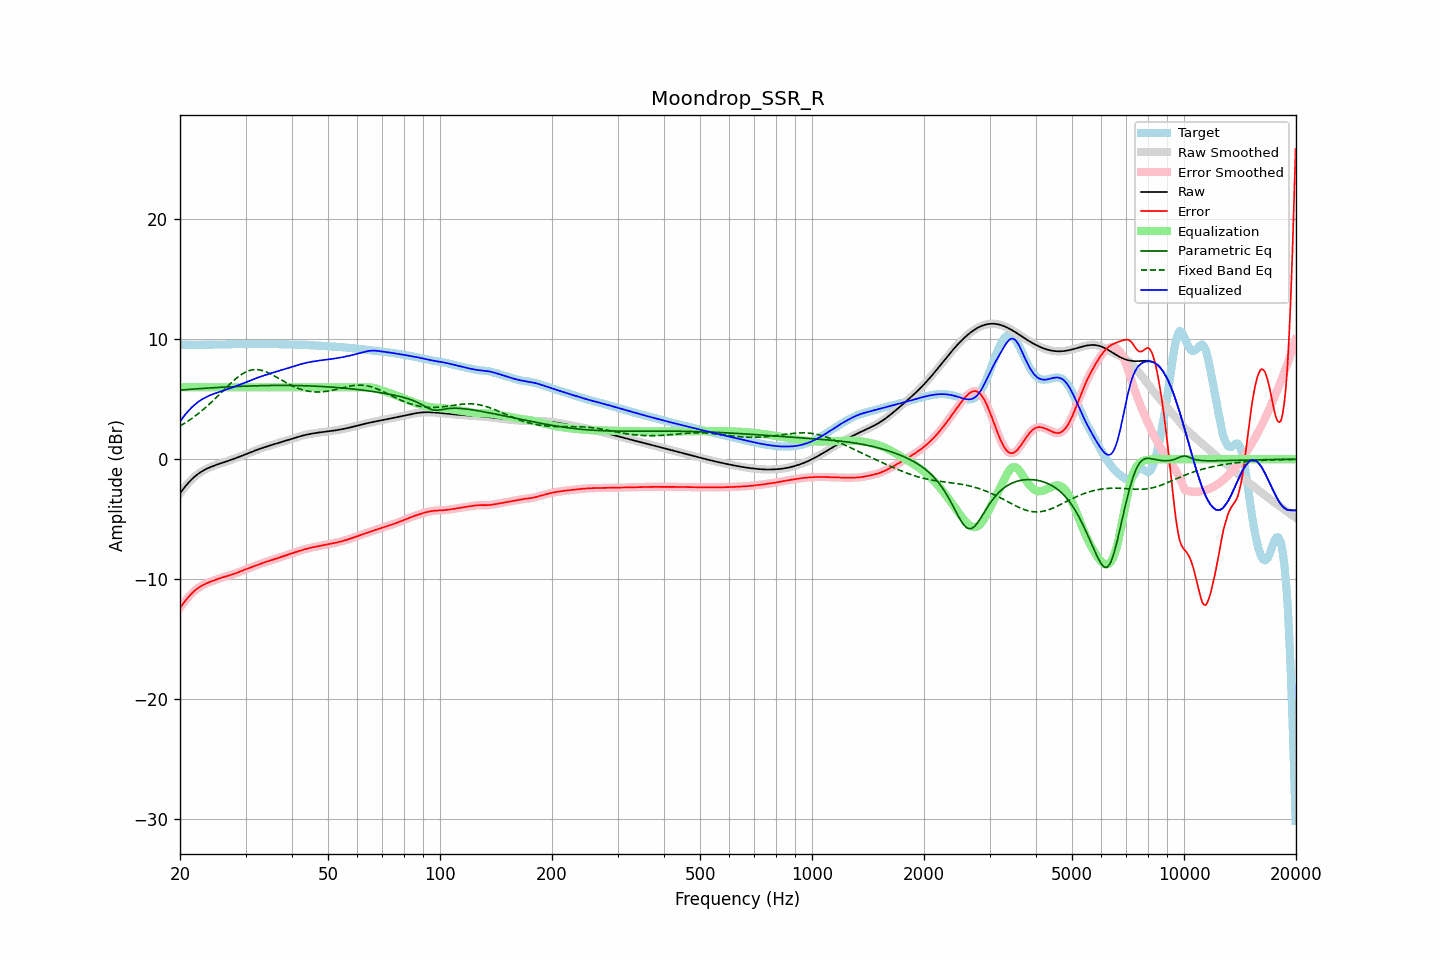

Source data for this figure (header and first rows):
frequency, raw, error, smoothed, error_smoothed, equalization, parametric_eq, fixed_band_eq, equalized_raw, equalized_smoothed, target
20.00, -2.85, -12.39, -2.85, -12.39, 6.00, 5.77, 2.77, 3.15, 3.15, 9.54
20.20, -2.67, -12.21, -2.67, -12.21, 6.00, 5.78, 2.85, 3.33, 3.33, 9.54
20.40, -2.49, -12.04, -2.49, -12.04, 6.00, 5.79, 2.92, 3.51, 3.51, 9.54
20.61, -2.32, -11.86, -2.32, -11.86, 6.00, 5.80, 3.01, 3.68, 3.68, 9.55
20.81, -2.16, -11.70, -2.16, -11.70, 6.00, 5.81, 3.09, 3.84, 3.84, 9.54
21.02, -2.00, -11.54, -2.00, -11.54, 6.00, 5.82, 3.18, 4.00, 4.00, 9.53
21.23, -1.85, -11.38, -1.86, -11.38, 6.00, 5.83, 3.27, 4.15, 4.14, 9.53
21.44, -1.72, -11.24, -1.72, -11.24, 6.00, 5.84, 3.36, 4.28, 4.28, 9.52
21.66, -1.59, -11.11, -1.59, -11.11, 6.00, 5.85, 3.46, 4.41, 4.41, 9.52
21.87, -1.47, -10.98, -1.47, -10.98, 6.00, 5.86, 3.56, 4.53, 4.53, 9.52
22.09, -1.36, -10.87, -1.36, -10.87, 6.00, 5.87, 3.66, 4.64, 4.64, 9.52
22.31, -1.25, -10.77, -1.25, -10.77, 6.00, 5.88, 3.76, 4.75, 4.75, 9.52
22.54, -1.15, -10.68, -1.15, -10.68, 6.00, 5.89, 3.87, 4.85, 4.85, 9.52
22.76, -1.06, -10.59, -1.07, -10.59, 6.00, 5.89, 3.98, 4.94, 4.93, 9.53
22.99, -0.98, -10.52, -0.98, -10.52, 6.00, 5.90, 4.09, 5.02, 5.02, 9.53
23.22, -0.91, -10.45, -0.91, -10.45, 6.00, 5.91, 4.20, 5.09, 5.09, 9.54
23.45, -0.84, -10.38, -0.84, -10.38, 6.00, 5.92, 4.32, 5.16, 5.16, 9.55
23.69, -0.77, -10.33, -0.77, -10.33, 6.00, 5.93, 4.44, 5.23, 5.23, 9.55
23.92, -0.71, -10.27, -0.71, -10.27, 6.00, 5.94, 4.56, 5.29, 5.29, 9.56
24.16, -0.65, -10.22, -0.65, -10.22, 6.00, 5.95, 4.69, 5.35, 5.35, 9.56
24.40, -0.60, -10.17, -0.60, -10.17, 6.00, 5.96, 4.81, 5.40, 5.40, 9.57
24.65, -0.55, -10.12, -0.55, -10.12, 6.00, 5.96, 4.94, 5.45, 5.45, 9.57
24.89, -0.50, -10.07, -0.50, -10.07, 6.00, 5.97, 5.07, 5.50, 5.50, 9.57
25.14, -0.45, -10.02, -0.45, -10.02, 6.00, 5.98, 5.20, 5.55, 5.55, 9.57
25.39, -0.41, -9.97, -0.41, -9.97, 6.00, 5.99, 5.33, 5.59, 5.59, 9.57
25.65, -0.36, -9.93, -0.36, -9.93, 6.00, 5.99, 5.47, 5.64, 5.64, 9.56
25.91, -0.32, -9.88, -0.32, -9.88, 6.00, 6.00, 5.60, 5.68, 5.68, 9.56
26.16, -0.27, -9.84, -0.27, -9.84, 6.00, 6.01, 5.74, 5.73, 5.73, 9.57
26.43, -0.23, -9.80, -0.23, -9.80, 6.00, 6.02, 5.87, 5.77, 5.77, 9.57
26.69, -0.18, -9.76, -0.18, -9.76, 6.00, 6.02, 6.00, 5.82, 5.82, 9.58
26.96, -0.14, -9.72, -0.14, -9.72, 6.00, 6.03, 6.13, 5.86, 5.86, 9.58
27.23, -0.09, -9.68, -0.09, -9.68, 6.00, 6.04, 6.26, 5.91, 5.91, 9.59
27.50, -0.04, -9.64, -0.04, -9.64, 6.00, 6.04, 6.39, 5.96, 5.96, 9.60
27.77, 0.00, -9.60, 0.00, -9.60, 6.00, 6.05, 6.51, 6.00, 6.00, 9.60
28.05, 0.05, -9.55, 0.05, -9.55, 6.00, 6.06, 6.63, 6.05, 6.05, 9.61
28.33, 0.10, -9.50, 0.10, -9.50, 6.00, 6.06, 6.74, 6.10, 6.10, 9.61
28.62, 0.15, -9.45, 0.15, -9.45, 6.00, 6.07, 6.85, 6.15, 6.15, 9.60
28.90, 0.21, -9.39, 0.21, -9.39, 6.00, 6.07, 6.95, 6.21, 6.21, 9.60
29.19, 0.26, -9.34, 0.26, -9.34, 6.00, 6.08, 7.05, 6.26, 6.26, 9.60
29.48, 0.31, -9.28, 0.31, -9.28, 6.00, 6.09, 7.13, 6.31, 6.31, 9.59
29.78, 0.37, -9.23, 0.37, -9.23, 6.00, 6.09, 7.21, 6.37, 6.37, 9.59
30.08, 0.42, -9.18, 0.42, -9.18, 6.00, 6.10, 7.28, 6.42, 6.42, 9.59
30.38, 0.47, -9.13, 0.47, -9.13, 6.00, 6.10, 7.34, 6.47, 6.47, 9.60
30.68, 0.53, -9.08, 0.53, -9.08, 6.00, 6.11, 7.39, 6.53, 6.53, 9.60
30.99, 0.58, -9.03, 0.58, -9.03, 6.00, 6.11, 7.43, 6.58, 6.58, 9.61
31.30, 0.63, -8.98, 0.63, -8.98, 6.00, 6.11, 7.45, 6.63, 6.63, 9.61
31.61, 0.69, -8.93, 0.69, -8.93, 6.00, 6.12, 7.47, 6.69, 6.69, 9.61
31.93, 0.74, -8.88, 0.74, -8.88, 6.00, 6.12, 7.47, 6.74, 6.74, 9.61
32.24, 0.79, -8.83, 0.79, -8.83, 6.00, 6.13, 7.47, 6.79, 6.79, 9.61
32.57, 0.84, -8.78, 0.83, -8.78, 6.00, 6.13, 7.46, 6.84, 6.83, 9.61
32.89, 0.88, -8.73, 0.88, -8.73, 6.00, 6.13, 7.44, 6.88, 6.88, 9.61
33.22, 0.93, -8.68, 0.93, -8.68, 6.00, 6.14, 7.40, 6.93, 6.93, 9.61
33.55, 0.97, -8.64, 0.97, -8.64, 6.00, 6.14, 7.37, 6.97, 6.97, 9.61
33.89, 1.02, -8.59, 1.02, -8.59, 6.00, 6.14, 7.32, 7.02, 7.02, 9.61
34.23, 1.06, -8.55, 1.06, -8.55, 6.00, 6.14, 7.26, 7.06, 7.06, 9.61
34.57, 1.10, -8.50, 1.10, -8.50, 6.00, 6.15, 7.20, 7.10, 7.10, 9.60
34.92, 1.14, -8.46, 1.14, -8.46, 6.00, 6.15, 7.14, 7.14, 7.14, 9.60
35.27, 1.19, -8.42, 1.19, -8.42, 6.00, 6.15, 7.07, 7.19, 7.19, 9.60
35.62, 1.23, -8.38, 1.23, -8.38, 6.00, 6.15, 7.00, 7.23, 7.23, 9.60
35.97, 1.27, -8.33, 1.27, -8.33, 6.00, 6.15, 6.92, 7.27, 7.27, 9.60
... 635 more rows
